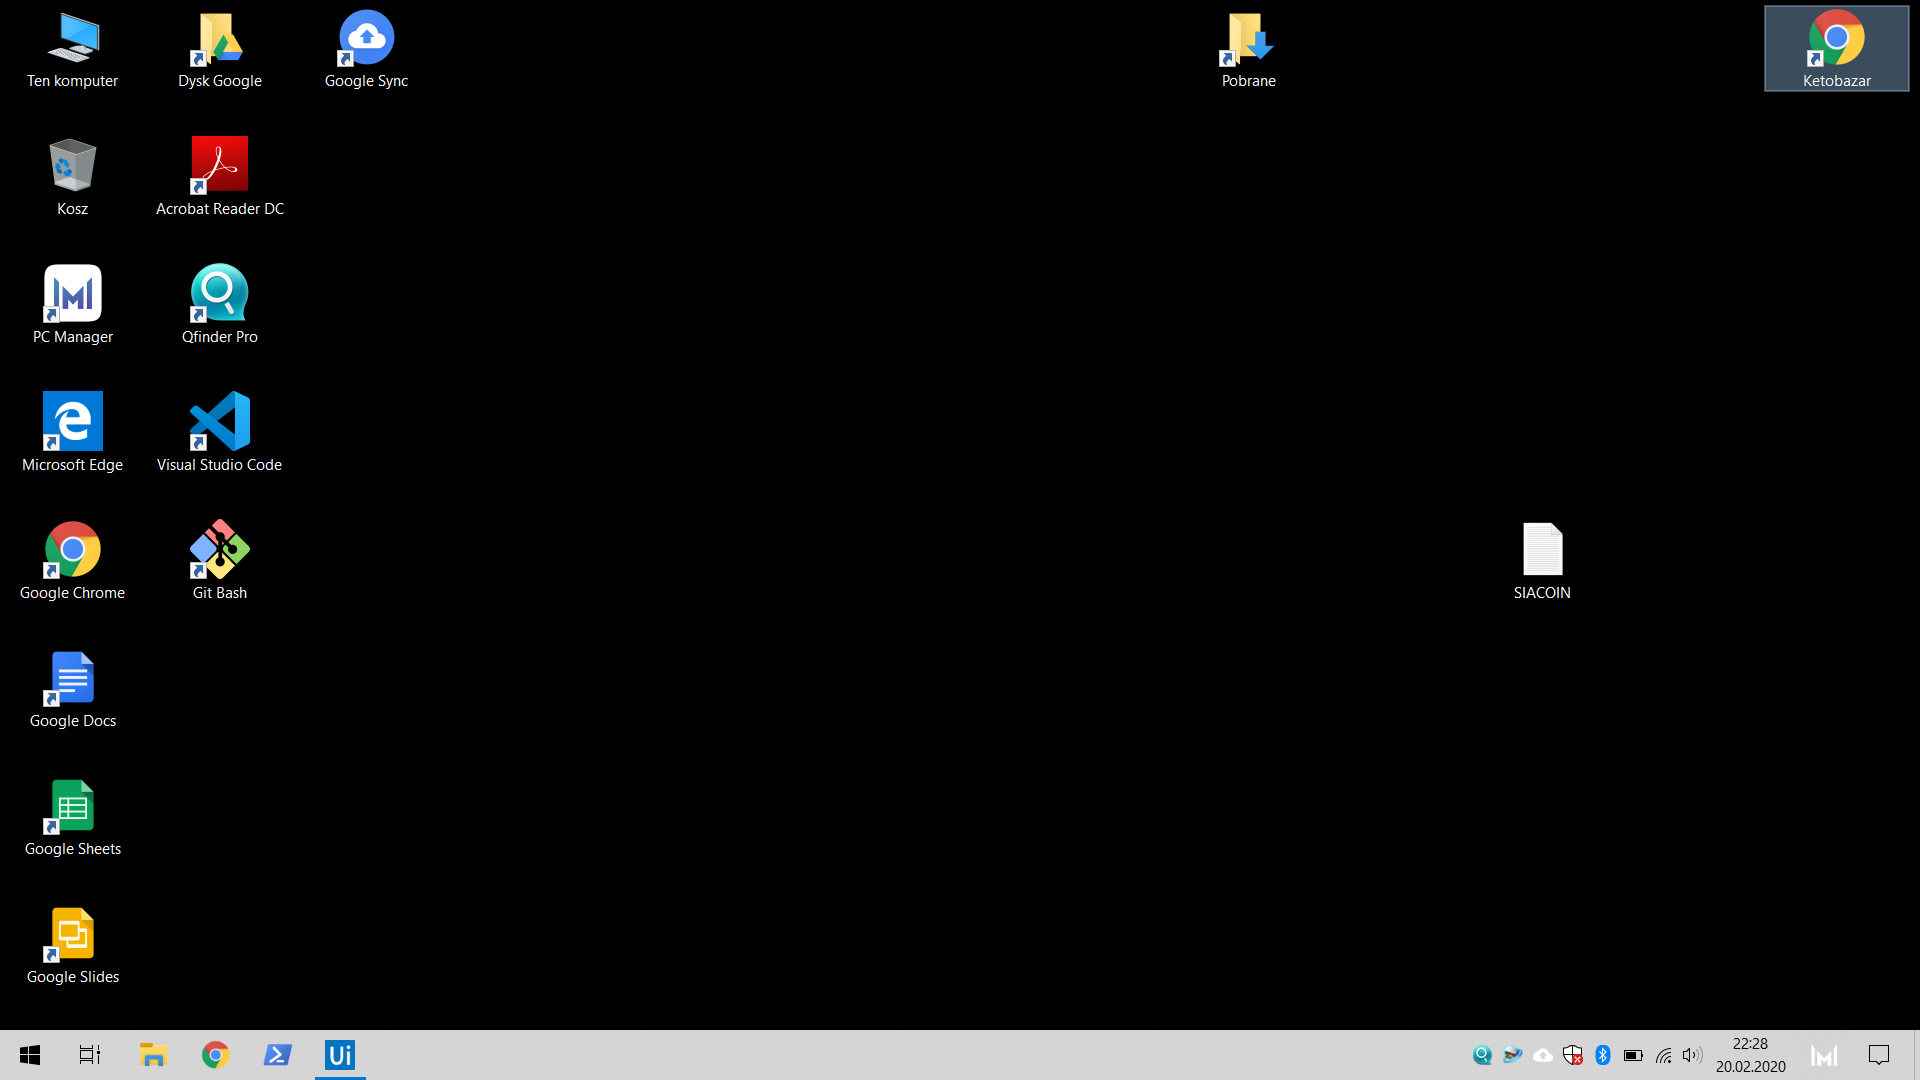
Task: Start with a blank project to design a new task automation
Workflow: Main

Step 1: Use Application: Program Manager on the element in window 'Program Manager' (explorer.exe)

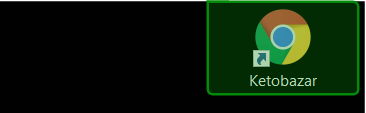
Step 2: click on the list item 'Ketobazar' in window 'Program Manager' (explorer.exe)

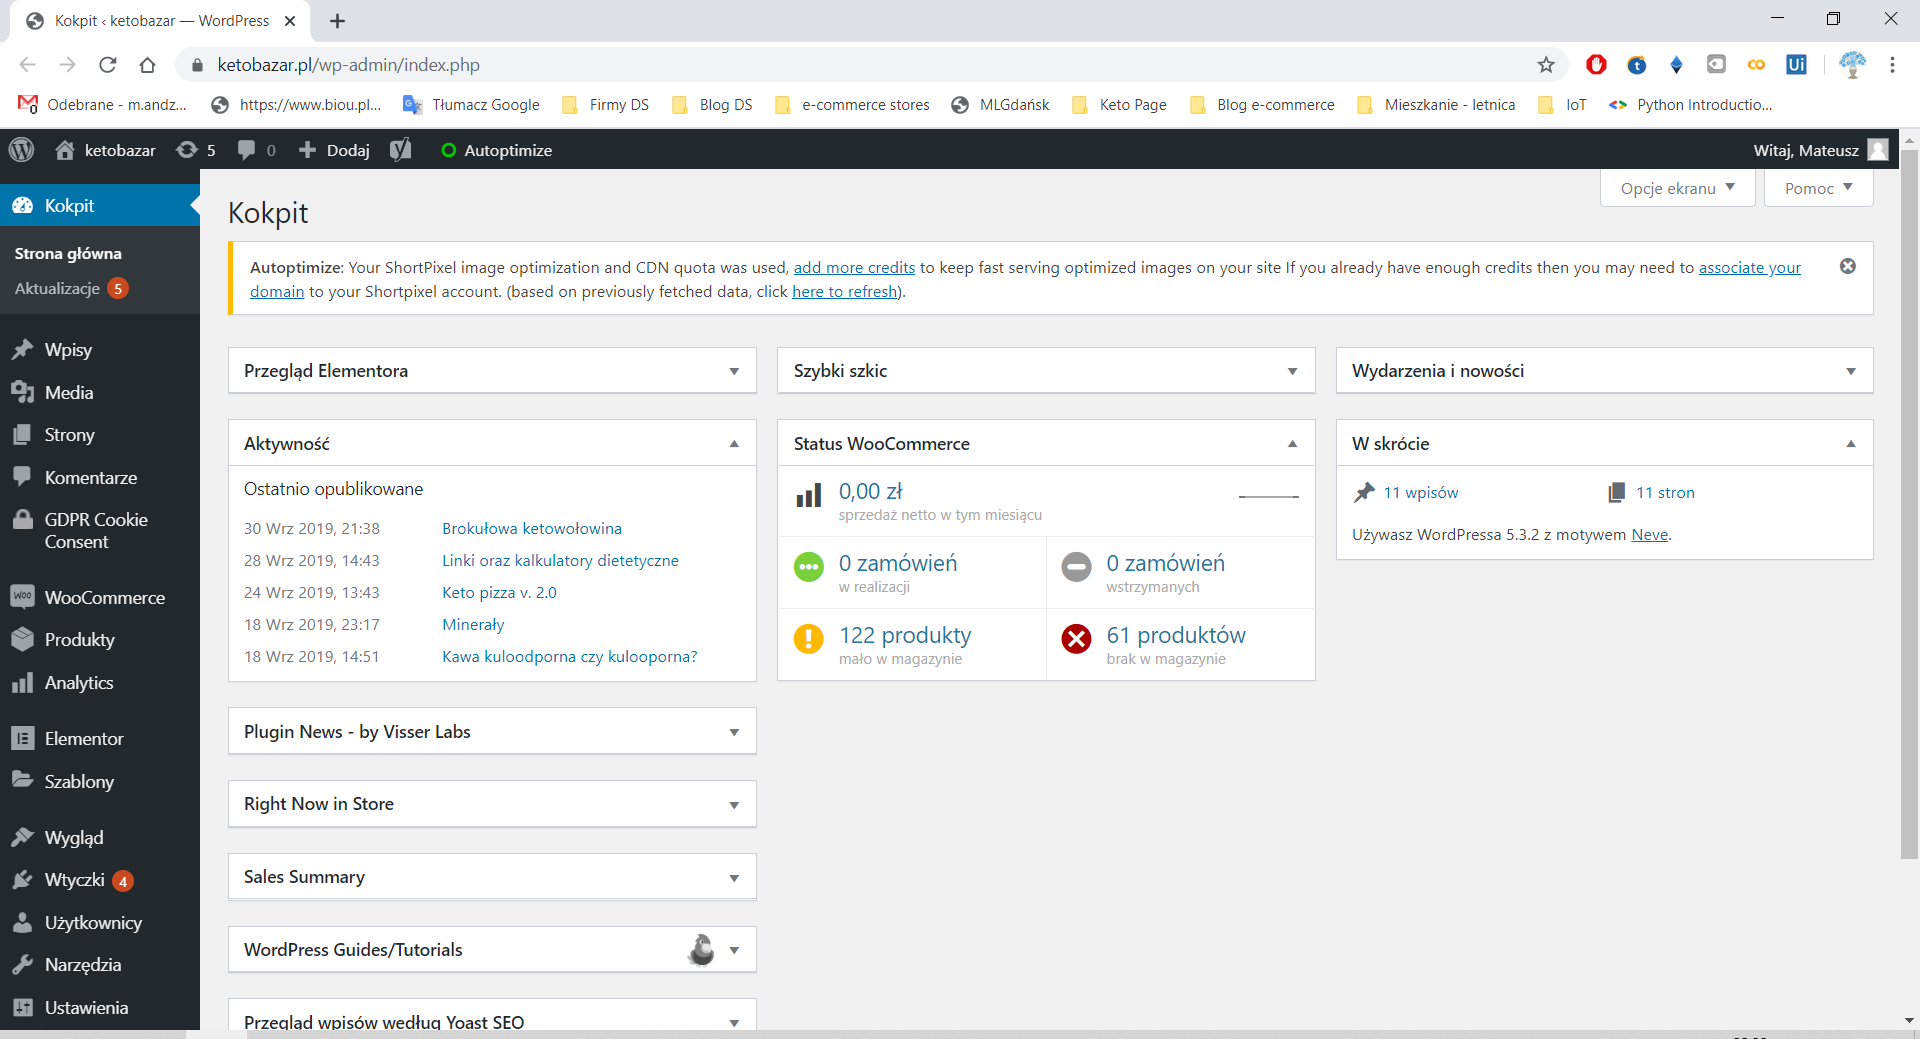
Step 3: Use Browser Chrome: Kokpit ‹ ketobazar - WordPress in window 'Kokpit ‹ ketobazar - WordPress' (chrome.exe)

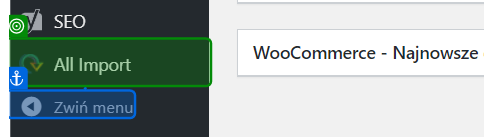
Step 4: click on the element 'All Import' in window 'Kokpit ‹ ketobazar - WordPress' (chrome.exe)

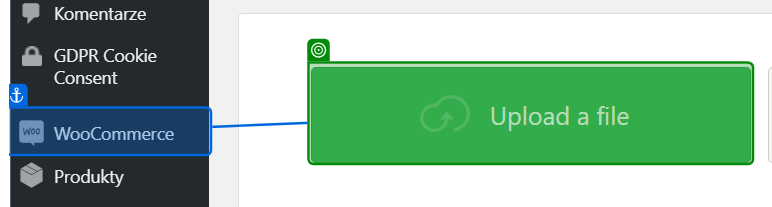
Step 5: click on the link 'Upload a file' in window 'New Import ‹ ketobazar - WordPress' (chrome.exe)

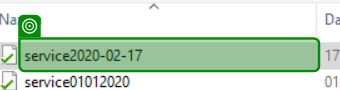
Step 6: click on 'service2020-02-17' in window 'Otwieranie' (chrome.exe)

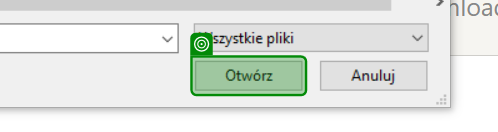
Step 7: click on 'Otwórz' in window 'Otwieranie' (chrome.exe)

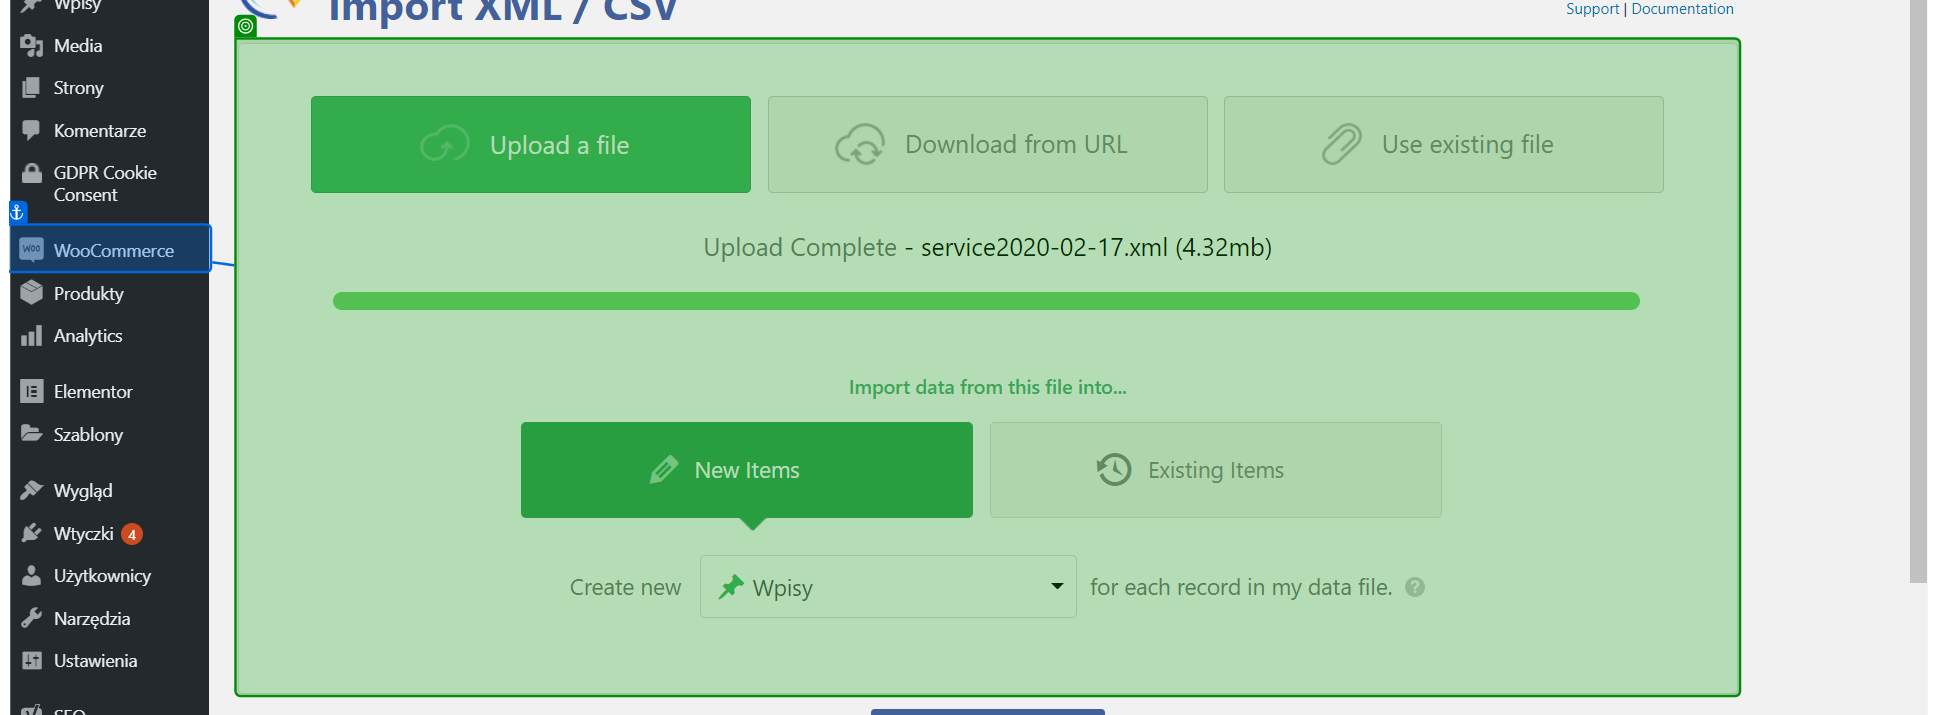
Step 8: Check State 'WooCommerce' on the element in window 'New Import ‹ ketobazar - WordPress' (chrome.exe)

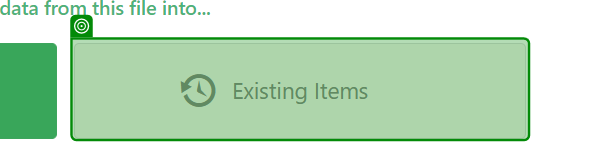
Step 9: click on the link 'Existing Items' in window 'New Import ‹ ketobazar - WordPress' (chrome.exe)

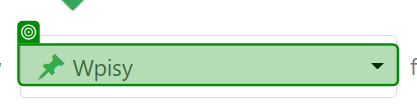
Step 10: click on the link 'Wpisy' in window 'New Import ‹ ketobazar - WordPress' (chrome.exe)

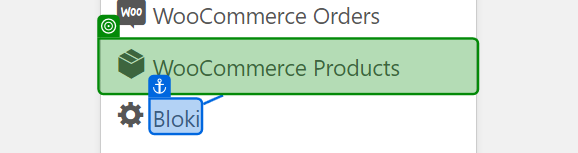
Step 11: click on the link 'WooCommerce Products' in window 'New Import ‹ ketobazar - WordPress' (chrome.exe)

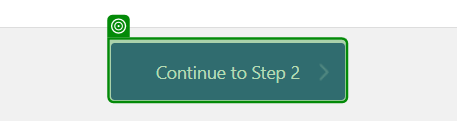
Step 12: click on the text box 'advanced_upload' in window 'New Import ‹ ketobazar - WordPress' (chrome.exe)